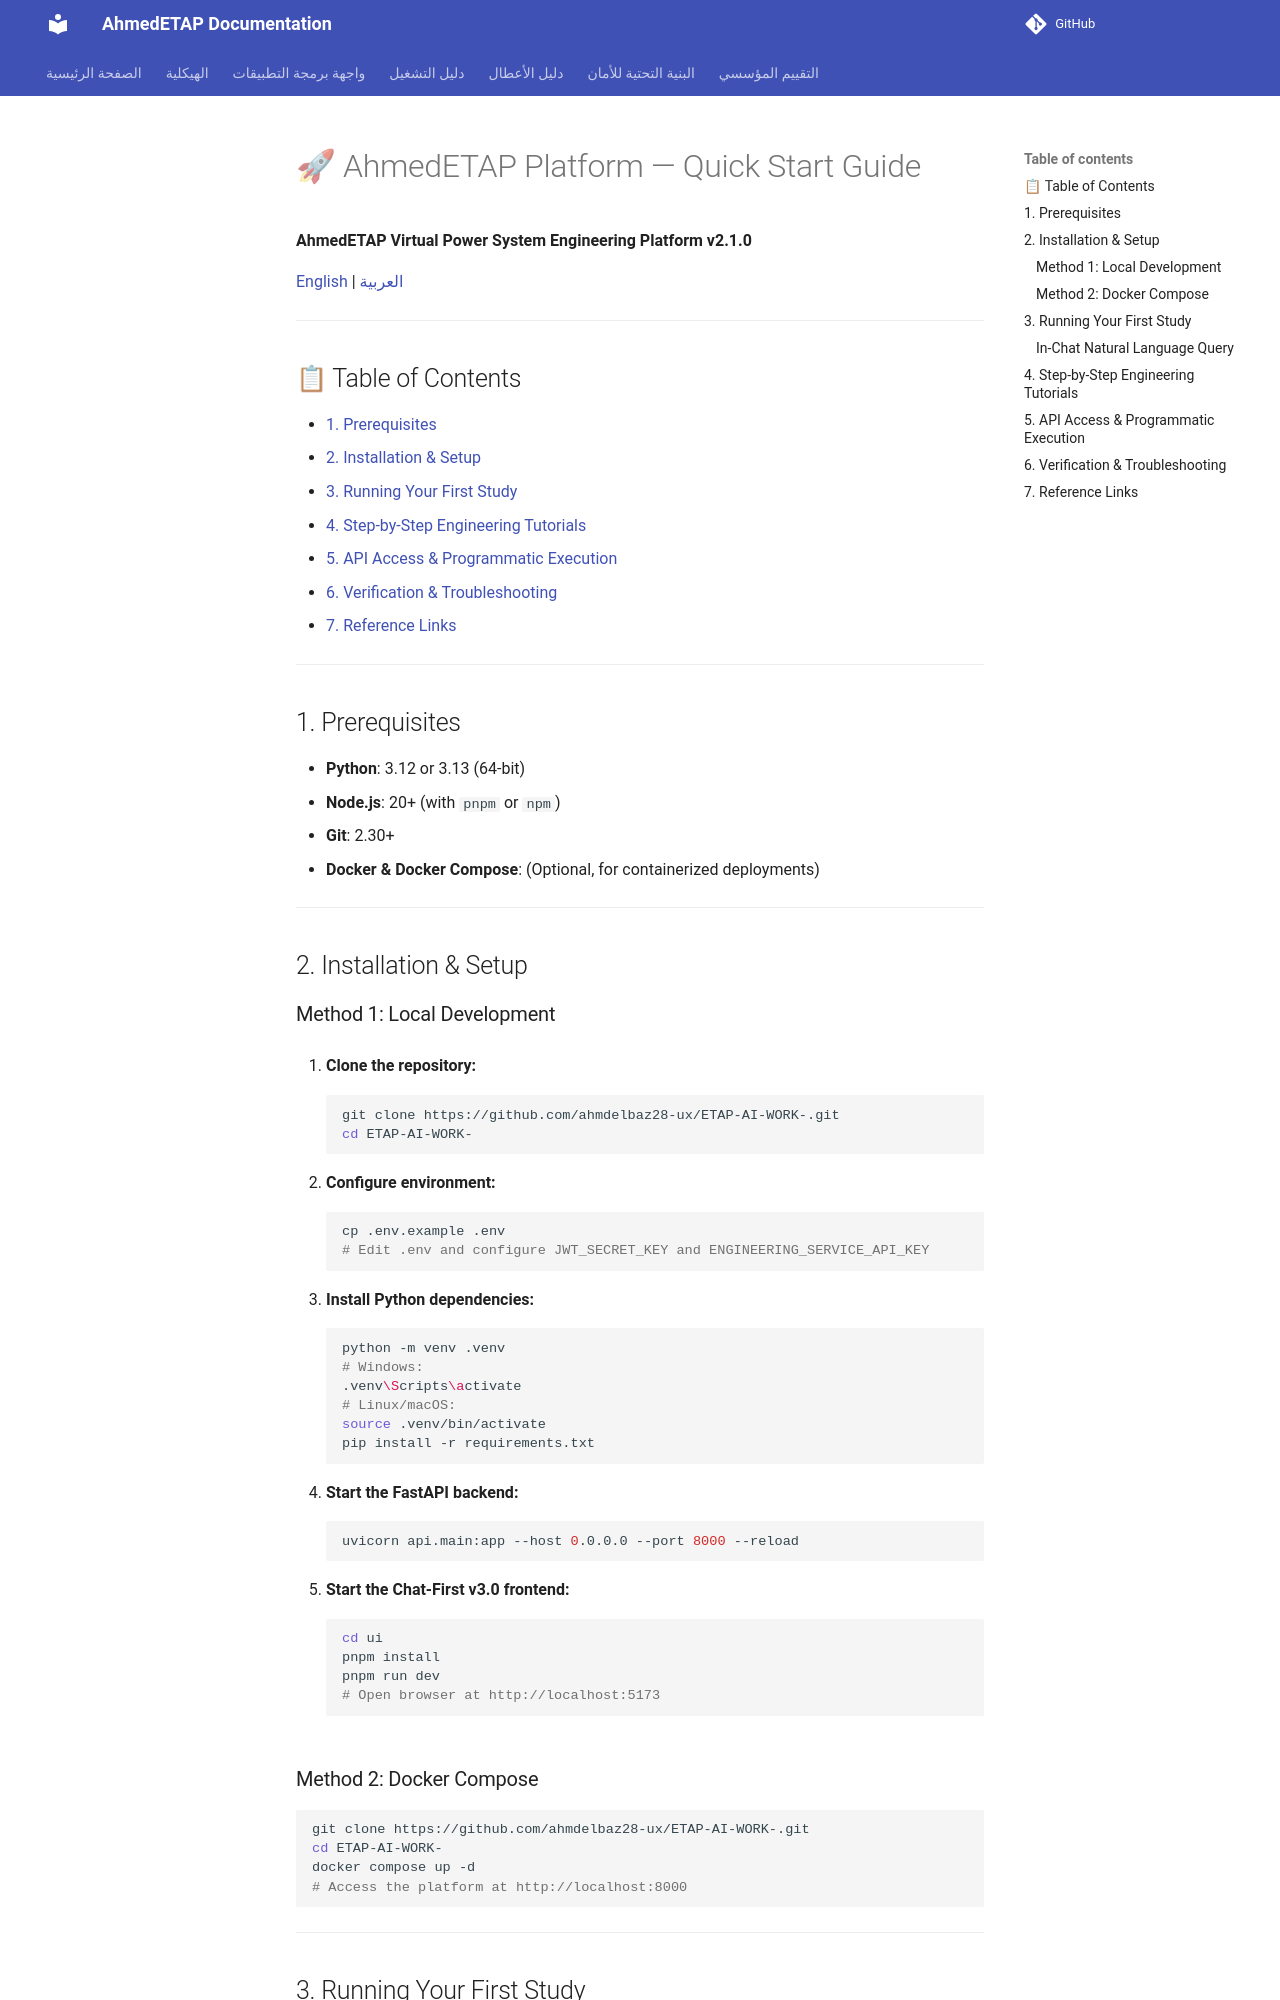

repository: ahmdelbaz28-ux/ETAP-AI-WORK- · page: QUICKSTART/index.html · generator: mkdocs

---
title: "AhmedETAP Quick Start Guide"
version: "2.1.0"
last_updated: "2026-10-06"
maintainer: "Eng. Ahmed Elbaz / Platform Core Team"
---

# 🚀 AhmedETAP Platform — Quick Start Guide

**AhmedETAP Virtual Power System Engineering Platform v2.1.0**

[English](QUICKSTART.md) | [العربية](../QUICKSTART.ar.md)

---

## 📋 Table of Contents

- [1. Prerequisites](#1-prerequisites)
- [2. Installation & Setup](#2-installation--setup)
- [3. Running Your First Study](#3-running-your-first-study)
- [4. Step-by-Step Engineering Tutorials](#4-step-by-step-engineering-tutorials)
- [5. API Access & Programmatic Execution](#5-api-access--programmatic-execution)
- [6. Verification & Troubleshooting](#6-verification--troubleshooting)
- [7. Reference Links](#7-reference-links)

---

## 1. Prerequisites

- **Python**: 3.12 or 3.13 (64-bit)
- **Node.js**: 20+ (with `pnpm` or `npm`)
- **Git**: 2.30+
- **Docker & Docker Compose**: (Optional, for containerized deployments)

---

## 2. Installation & Setup

### Method 1: Local Development

1. **Clone the repository:**
   ```bash
   git clone https://github.com/ahmdelbaz28-ux/ETAP-AI-WORK-.git
   cd ETAP-AI-WORK-
   ```

2. **Configure environment:**
   ```bash
   cp .env.example .env
   # Edit .env and configure JWT_SECRET_KEY and ENGINEERING_SERVICE_API_KEY
   ```

3. **Install Python dependencies:**
   ```bash
   python -m venv .venv
   # Windows:
   .venv\Scripts\activate
   # Linux/macOS:
   source .venv/bin/activate
   pip install -r requirements.txt
   ```

4. **Start the FastAPI backend:**
   ```bash
   uvicorn api.main:app --host 0.0.0.0 --port 8000 --reload
   ```

5. **Start the Chat-First v3.0 frontend:**
   ```bash
   cd ui
   pnpm install
   pnpm run dev
   # Open browser at http://localhost:5173
   ```

### Method 2: Docker Compose

```bash
git clone https://github.com/ahmdelbaz28-ux/ETAP-AI-WORK-.git
cd ETAP-AI-WORK-
docker compose up -d
# Access the platform at http://localhost:8000
```

---

## 3. Running Your First Study

### In-Chat Natural Language Query
Navigate to the ChatWorkspace UI at `http://localhost:5173` and type:
```text
Run load flow on the IEEE 9-bus WSCC test feeder with 0.001 MVA convergence tolerance.
```
The Coordinator Agent will parse your request, route it to the Load Flow Agent, execute the Newton-Raphson solver via `engine/dispatch.py`, and return structured bus voltages, loading percentages, and compliance tables.

---
